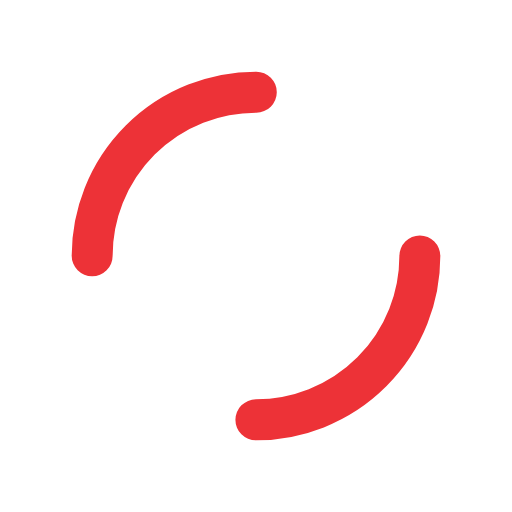
t = 0.00 s
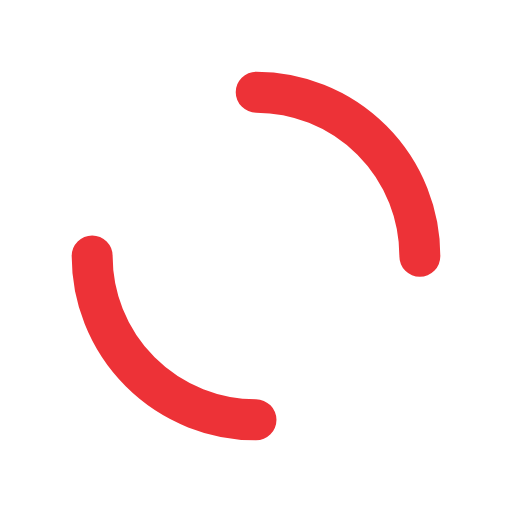
t = 0.25 s
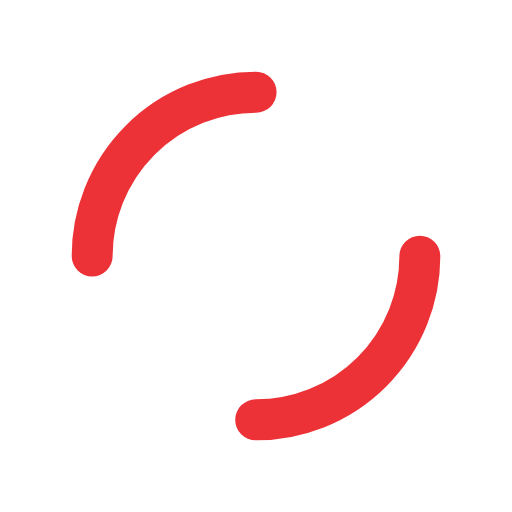
t = 0.50 s
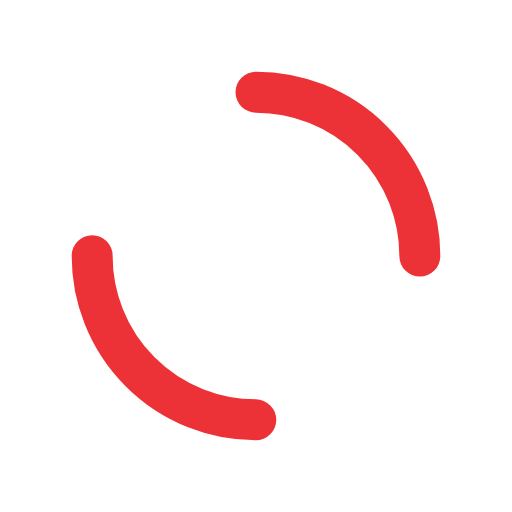
t = 0.75 s

The animated SVG that drew these frames (rendered in a browser with its animation timeline set to each time). Animation: 1 SMIL element (animateTransform=1); one cycle of 1.00 s, repeats indefinitely.

<svg xmlns="http://www.w3.org/2000/svg" style="margin:auto;background:0 0" width="60" height="60" viewBox="0 0 100 100" preserveAspectRatio="xMidYMid" display="block"><circle cx="50" cy="50" r="32" stroke-width="8" stroke="#ed3237" stroke-dasharray="50.26548245743669 50.26548245743669" fill="none" stroke-linecap="round"><animateTransform attributeName="transform" type="rotate" repeatCount="indefinite" dur="1s" keyTimes="0;1" values="0 50 50;360 50 50"/></circle></svg>